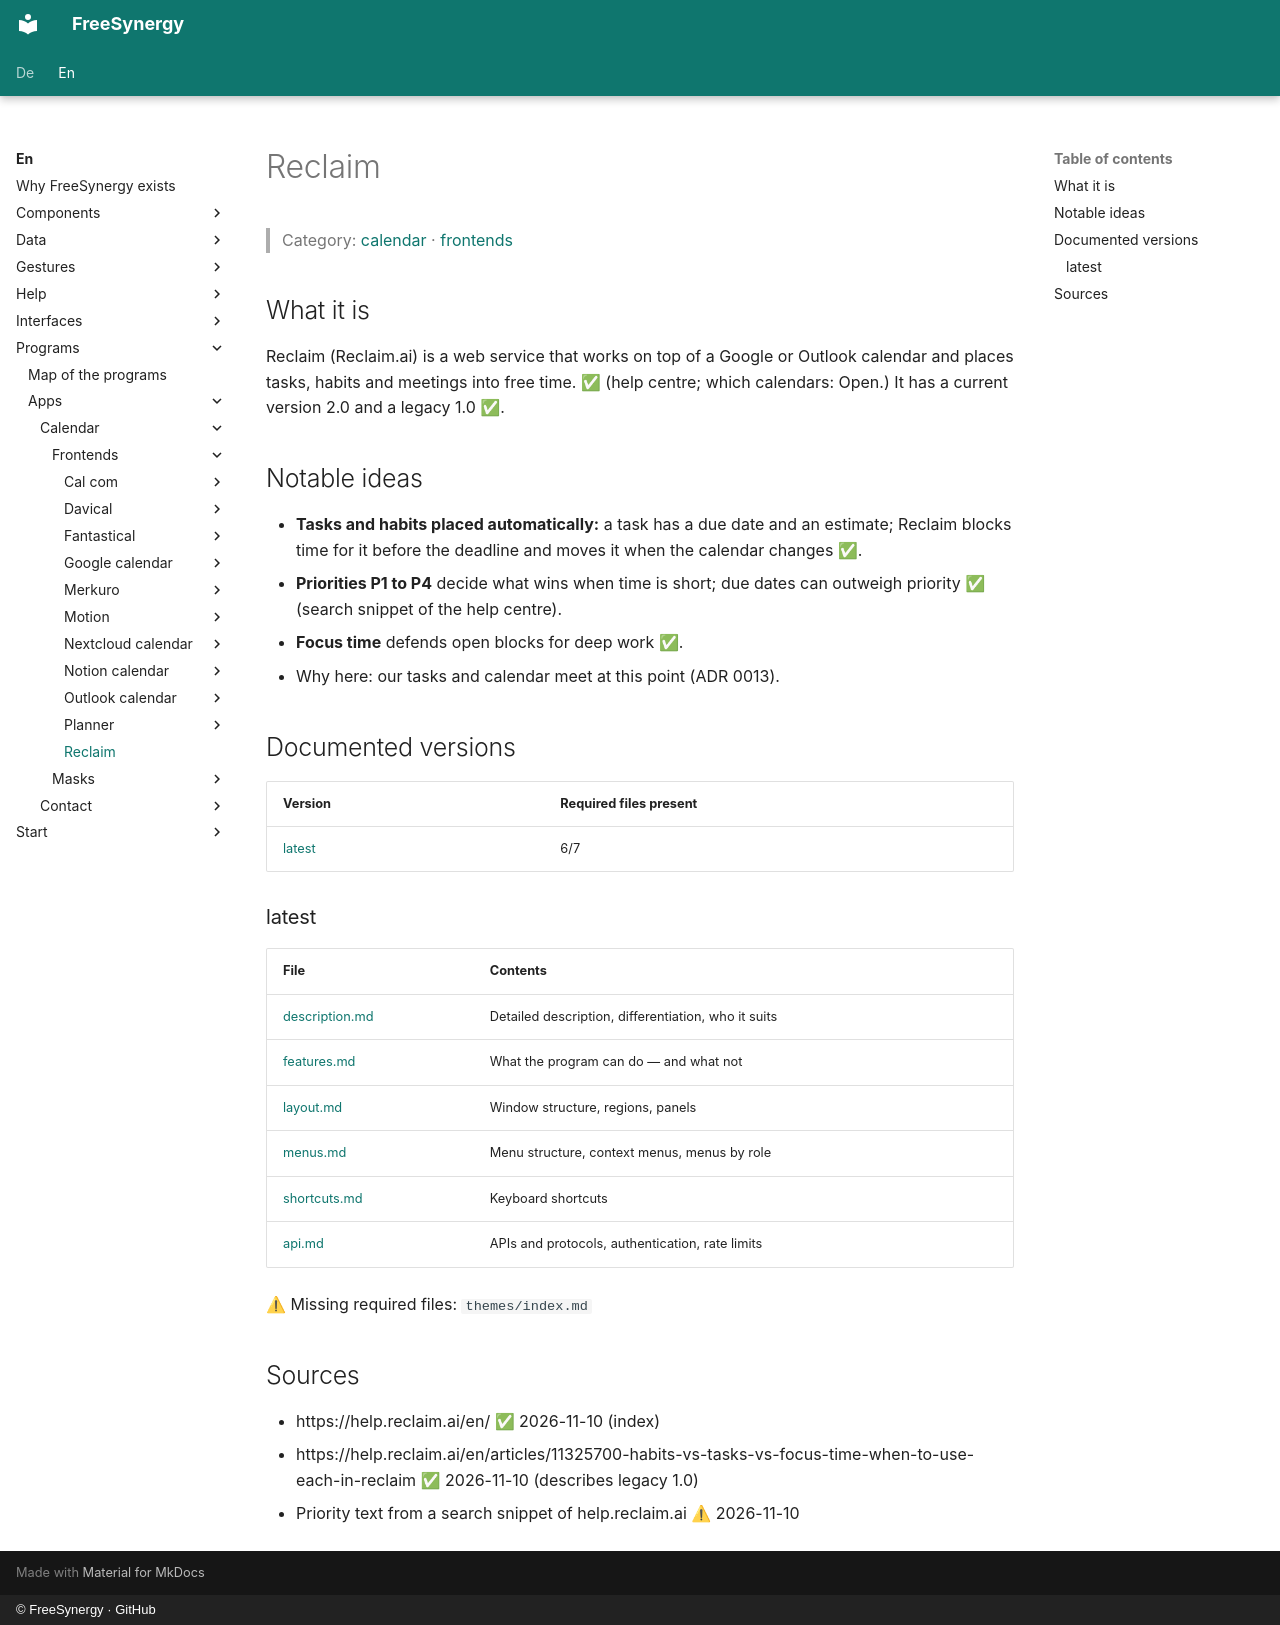

repository: FreeSynergy/fs-documentation · page: en/programs/apps/calendar/frontends/reclaim/index.html · generator: mkdocs · copyright: © FreeSynergy · GitHub

# Reclaim

> Category: [calendar](../../index.md) · [frontends](../index.md)

## What it is

Reclaim (Reclaim.ai) is a web service that works on top of a Google or Outlook calendar and places tasks, habits and meetings into free time. ✅ (help centre; which calendars: Open.) It has a current version 2.0 and a legacy 1.0 ✅.

## Notable ideas

- **Tasks and habits placed automatically:** a task has a due date and an estimate; Reclaim blocks time for it before the deadline and moves it when the calendar changes ✅.
- **Priorities P1 to P4** decide what wins when time is short; due dates can outweigh priority ✅ (search snippet of the help centre).
- **Focus time** defends open blocks for deep work ✅.
- Why here: our tasks and calendar meet at this point (ADR 0013).

## Documented versions

<!-- gen:versions (scripts/gen_frontend_indexes.py) — edits inside are overwritten -->
| Version | Required files present |
|---------|------------------------|
| [latest](latest/description.md) | 6/7 |

### latest

| File | Contents |
|------|----------|
| [description.md](latest/description.md) | Detailed description, differentiation, who it suits |
| [features.md](latest/features.md) | What the program can do — and what not |
| [layout.md](latest/layout.md) | Window structure, regions, panels |
| [menus.md](latest/menus.md) | Menu structure, context menus, menus by role |
| [shortcuts.md](latest/shortcuts.md) | Keyboard shortcuts |
| [api.md](latest/api.md) | APIs and protocols, authentication, rate limits |

⚠ Missing required files: `themes/index.md`
<!-- /gen:versions -->

## Sources

- https://help.reclaim.ai/en/ ✅ 2026-11-10 (index)
- https://help.reclaim.ai/en/articles/11325700-habits-vs-tasks-vs-focus-time-when-to-use-each-in-reclaim ✅ 2026-11-10 (describes legacy 1.0)
- Priority text from a search snippet of help.reclaim.ai ⚠ 2026-11-10
